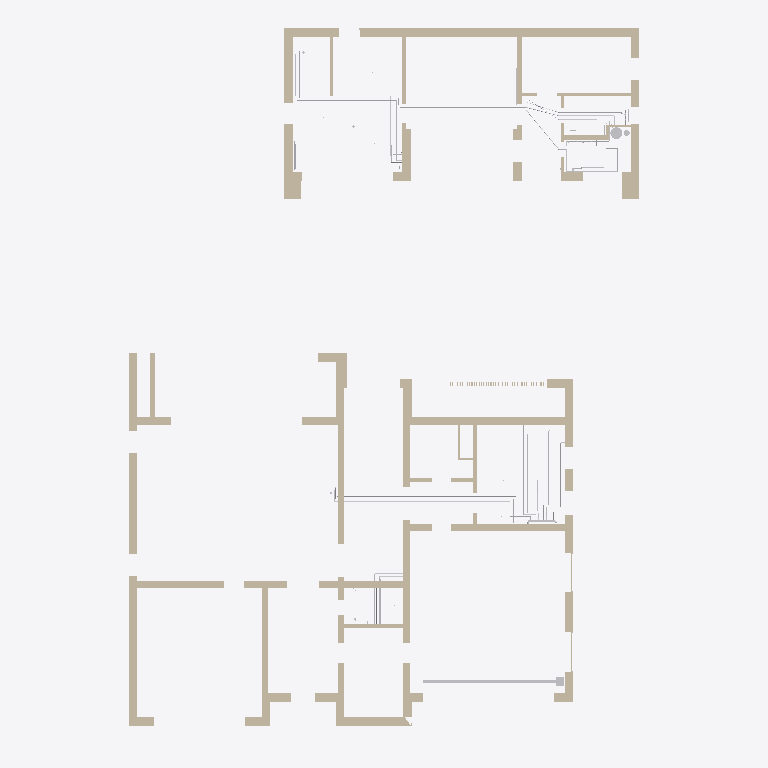
Plan cut of the same IFC building model at storey 'Этаж 1' (level 0.00 m, cut at 1.40 m), seen from above with north up, elements coloured by IFC class (only those large enough to see are counted): 37 walls (beige), 25 other elements (light grey). Cut surfaces are drawn darker.
Extent 23.4 m × 32.6 m × 9.9 m (x, y, z). Storeys (3): Этаж 1 at 0.00 m; Баня, этаж 1 at 0.00 m; Этаж 2 at 4.05 m. Elements (322): 121 IfcPipeSegment, 92 IfcValve, 86 IfcWall, 9 IfcDistributionElement, 6 IfcPipeFitting, 2 IfcFilter, 2 IfcPump, 2 IfcTank, 1 IfcFlowInstrument, 1 IfcFlowMeter.

HEADER;
FILE_DESCRIPTION(('ViewDefinition [CoordinationView]'),'2;1');
FILE_NAME('','2026-10-27T10:43:35',(''),(''),'IfcOpenShell 0.9.0post1+b5e509b','IfcOpenShell 0.9.0post1+b5e509b','');
FILE_SCHEMA(('IFC4'));
ENDSEC;
DATA;
#1=IFCPROJECT('2l_L3QjJ90KBV_KRsD4zqU',$,'И05.09.26-ВК',$,$,$,$,(#10),#5);
#12=IFCSITE('1rQfFNIcfEmPoE$Ry88gr8',$,'Участок 50:08:0050209:1600',$,$,#26,$,$,$,$,$,$,$,$);
#13=IFCBUILDING('2DQ78YStn4Z8wCJiO_YUZZ',$,'Жилой дом',$,$,#31,$,$,$,$,$,$);
#14=IFCBUILDING('3d6PIZSvv8qOgwShZIKqRZ',$,'Баня',$,$,#36,$,$,$,$,$,$);
#15=IFCBUILDINGSTOREY('2SJG96uwz6lA$1t$SLxR4i',$,'Этаж 1',$,$,#41,$,$,$,0.0);
#16=IFCBUILDINGSTOREY('3v2aw9ic9Ec97pfPdLs_sZ',$,'Этаж 2',$,$,#46,$,$,$,4.05);
#17=IFCBUILDINGSTOREY('2oHwrRSqH2LxgEydffnWxl',$,'Баня, этаж 1',$,$,#51,$,$,$,0.0);
#530=IFCWALL('0ivolZBCDDQwTRhUqyj5zg',$,'Стена по АР (для привязки)',$,$,#13013,#565,$,$);
#178=IFCWALL('2$s_rUnez7fvK8K7IgmhV6',$,'Стена по АР (для привязки)',$,$,#13273,#198,$,$);
#226=IFCWALL('3ziBbJnDT9cQt9CPbt6oUl',$,'Стена по АР (для привязки)',$,$,#13348,#256,$,$);
#2086=IFCWALL('0r4ILsah1FKwbrC8HrqMuK',$,'Стена по АР (для привязки)',$,$,#14145,#2113,$,$);
#936=IFCWALL('20Rw9ZaG92ChfcrBhOkJXD',$,'Стена по АР (для привязки)',$,$,#13703,#973,$,$);
#2049=IFCWALL('3wh6gHTMn4WAlKwy_Ps2ft',$,'Стена по АР (для привязки)',$,$,#14110,#2080,$,$);
#52=IFCWALL('2BEBChnGHDSA38MELuqcjl',$,'Стена по АР (для привязки)',$,$,#13058,#93,$,$);
#358=IFCWALL('2GrPC45e5EJRqQx2UK3i6H',$,'Стена по АР (для привязки)',$,$,#13588,#390,$,$);
#120=IFCWALL('1AiuFmhK9Frv6cF992e0vK',$,'Стена по АР (для привязки)',$,$,#13178,#146,$,$);
#1897=IFCWALL('2np0BEmvrBGwf8J7xE20db',$,'Стена по АР (для привязки)',$,$,#14465,#1919,$,$);
#2147=IFCWALL('1gvoKILyf5eQK5vpv8qdhG',$,'Стена по АР (для привязки)',$,$,#14220,#2175,$,$);
#283=IFCWALL('0asYOK_wT4pfYEt6lWRMmd',$,'Стена по АР (для привязки)',$,$,#13453,#298,$,$);
#304=IFCWALL('33P8VfWpn15PVEsI4wy74p',$,'Стена по АР (для привязки)',$,$,#13483,#320,$,$);
#326=IFCWALL('1gAaPzc7bBrP8pzmKJNLYx',$,'Стена по АР (для привязки)',$,$,#13528,#352,$,$);
#2004=IFCWALL('1G9spMZzD4Ue9H23V4h1Th',$,'Стена по АР (для привязки)',$,$,#14560,#2019,$,$);
#1925=IFCWALL('1oJ0hrgnHE3AV1QEKwLP5e',$,'Стена по АР (для привязки)',$,$,#14490,#1948,$,$);
#396=IFCWALL('2WwDhw4f52Lu$0FE$TvzAS',$,'Стена по АР (для привязки)',$,$,#13653,#416,$,$);
#2119=IFCWALL('33kR6iQrf8nv1$yQncQMty',$,'Стена по АР (для привязки)',$,$,#14185,#2141,$,$);
#2245=IFCWALL('15sFMYSfv8j9zsMqK_v$W4',$,'Стена по АР (для привязки)',$,$,#14330,#2274,$,$);
#152=IFCWALL('0XI5wodG104BNZJHacsovX',$,'Стена по АР (для привязки)',$,$,#13228,#172,$,$);
#12895=IFCDISTRIBUTIONELEMENT('1mS6LkHG9FcgslfHSwwqYl',$,'Лоток водоотводный DN100 с решёткой вдоль ворот гаража',$,$,#13808,#12907,'ЛГ-1');
#618=IFCWALL('0LcIWPM250NO8_g_2GvjM5',$,'Стена по АР (для привязки)',$,$,#13153,#636,$,$);
#2207=IFCWALL('2bzyuQXJXBaR8dyFhXfD6y',$,'Стена по АР (для привязки)',$,$,#14290,#2239,$,$);
#571=IFCWALL('38txmZw29Flgnam6Xd7Y4q',$,'Стена по АР (для привязки)',$,$,#13068,#587,$,$);
#2181=IFCWALL('3pM6hnXVf6CBR_S2HoYKd7',$,'Стена по АР (для привязки)',$,$,#14260,#2201,$,$);
#6051=IFCPIPESEGMENT('22wgfblvf6HhfuOq7uORpw',$,'Т3 — от Б2 к ШВК-Б1 (б4, б2, б6, б7)',$,$,#14530,#6153,'Т3-ШВК-Б1',$);
#443=IFCWALL('0XtNZOrj5FIAQxHf38aX2o',$,'Стена по АР (для привязки)',$,$,#13718,#458,$,$);
#2841=IFCPIPESEGMENT('1jUY$cfJnAxBOMkG5j$m$8',$,'В1 к мойке М-1 (с ПММ) — отдельно от санузлов',$,$,#13323,#2933,'КХ-9',$);
#2025=IFCWALL('28RWWRx8zAGPNayyYvyj69',$,'Стена по АР (для привязки)',$,$,#14585,#2043,$,$);
#979=IFCWALL('3A8GdHf4X8axaaE7zzQrxC',$,'Стена по АР (для привязки)',$,$,#13768,#994,$,$);
#3491=IFCPIPESEGMENT('0aewyhWiD3FQZjF_L2grJX',$,'Т4 от мойки М-1 — к насосу Н8 (кольцо ГВС кухни)',$,$,#13748,#3573,'Т4-М-1',$);
#915=IFCWALL('3ABCd6Ewn0eu5AlM$qF9j7',$,'Стена по АР (для привязки)',$,$,#13658,#930,$,$);
#1954=IFCWALL('01cIcHDjf2mfXGHbmUjjTt',$,'Стена по АР (для привязки)',$,$,#14510,#1970,$,$);
#204=IFCWALL('2C8fOOrI57DA4rlYKCzDXk',$,'Стена по АР (для привязки)',$,$,#13298,#220,$,$);
#6559=IFCPIPESEGMENT('0UAZ1qxer2aRk71JD7AS0o',$,'Т3 — кольцо ГВС ШВК-Б1: к смесителю душа Д-б1',$,$,#14115,#6621,'Т3-Д-б1',$);
#464=IFCWALL('1jC7rHPOPF5x7C_kGSGFKh',$,'Стена по АР (для привязки)',$,$,#13758,#480,$,$);
#99=IFCWALL('3zVI_Kl3LE2A6ru4RsWlQI',$,'Стена по АР (для привязки)',$,$,#13138,#114,$,$);
#1976=IFCWALL('07JQ2wv6n4bA$8oPI3EgmV',$,'Стена по АР (для привязки)',$,$,#14540,#1998,$,$);
#5945=IFCPIPESEGMENT('2_la$vLIP5D80MeuGCUn6r',$,'В1 — от подъёма Ecoflex к ШВК-Б1 (б3, б2, б6, б7)',$,$,#14425,#6037,'В1-ШВК-Б1',$);
#12804=IFCTANK('3uuCO6EyDEp8Sfp07i5A6z',$,'Бойлер Б2 200 л (ОВ)',$,$,#14495,#12819,'Б2',$);
#2381=IFCPIPESEGMENT('207unUdRXB_epox0tgR15$',$,'В1 к поливочному крану ПК-2 (незамерзающий)',$,$,#13303,#2463,'КХ-7',$);
#6295=IFCPIPESEGMENT('1XFK3eZ5nBnu9$fGG0dnZ$',$,'В1 к Д-б1',$,$,#14335,#6357,'В1-Д-б1',$);
#422=IFCWALL('2djMoeyCz9jeZzDa1DT87M',$,'Стена по АР (для привязки)',$,$,#13693,#437,$,$);
#593=IFCWALL('2GmXomJs9EvRl7P0WF2zaY',$,'Стена по АР (для привязки)',$,$,#13103,#612,$,$);
#2649=IFCPIPESEGMENT('2rjOWAplDBRQn_2SU59dDS',$,'В1 к бане — в санитарную трубу Ecoflex Quattro',$,$,#13838,#2731,'КХ-3',$);
#6635=IFCPIPESEGMENT('3CQhWsD756YxxsF_EvreDE',$,'Т3 — кольцо ГВС ШВК-Б1: от душа Д-б1 к мойке М-б1 (б7, дверь б6/б7, б6)',$,$,#14210,#6727,'Т3-М-б1',$);
#508=IFCWALL('1YuQGmXSb6Ng58mUKNaC_j',$,'Стена по АР (для привязки)',$,$,#13833,#524,$,$);
#2477=IFCPIPESEGMENT('3WrTtATrzFbAM5DN3Vz$4g',$,'В1 к узлу подпитки УП (далее — ТМ)',$,$,#13503,#2549,'КХ-2',$);
#6837=IFCPIPESEGMENT('3ATLQVJ392V9WQCqA$Ldfp',$,'Т4 бани: ШВК-Б2 → Пс-б1.1, Пс-б1.2, Пс-б2 → Н9 → Б2 (и Т4 от ШВК-Б1)',$,$,#14435,#7049,'Т4-ШВК-Б2',$);
#2745=IFCPIPESEGMENT('3fAS0QF899uPjPQOQLGKJw',$,'В1 к поливочному крану ПК-1 (незамерзающий)',$,$,#13148,#2827,'КХ-6',$);
#6741=IFCPIPESEGMENT('28tfA$Pb9ChBbM77l8ye4n',$,'Т4 от кольца ШВК-Б1 (после мойки М-б1) — к Н9',$,$,#14350,#6823,'Т4-ШВК-Б1',$);
#12917=IFCDISTRIBUTIONELEMENT('0Pa7wA0G536fFcqq5i0r78',$,'Пескоуловитель DN100 с корзиной, вертикальный выпуск Ø110',$,$,#12998,#12929,'ПУ-1');
#5223=IFCPIPESEGMENT('1mb75lzxnFtBHL40lR_t0C',$,'Т4 — от ШВК-1 к насосу Н8 (в Т4 от ШВК-2 перед Н8)',$,$,#13773,#5285,'Т4-ШВК1',$);
#4443=IFCPIPESEGMENT('0ixEYVBoz1Le3abeloU_SE',$,'В1 — от КХ-10 к ШВК-1 (гараж, штроба в стене гаража, пол 1.9 и 1.4)',$,$,#13098,#4555,'В1-ШВК1',$);
#12735=IFCDISTRIBUTIONELEMENT('18n6Ba6KfB_R$cOGa2Pjrk',$,'Гребёнка (коллектор) ХВС Ду32 на 10 выходов с кранами',$,$,#13508,#12750,'КХ');
#5859=IFCPIPESEGMENT('3PGhWi1qb6V9Vq0_ViIDke',$,'В1 к М-б1',$,$,#14340,#5931,'В1-М-б1',$);
#486=IFCWALL('2kDrY7Kx98RPlJ$mQvayIf',$,'Стена по АР (для привязки)',$,$,#13788,#502,$,$);
#4569=IFCPIPESEGMENT('0OcuveWZP4R8ineBiz_sk1',$,'Т3 — от Б1 к ШВК-1 (гараж, штроба в стене гаража, пол 1.9 и 1.4)',$,$,#13338,#4671,'Т3-ШВК1',$);
#4869=IFCPIPESEGMENT('3beFYY_Qf5NQCe8AcdnTNg',$,'Т3 к УМ-1 (пол 1.4, штроба в стене 1.4/1.9 на +0,900)',$,$,#13078,#4931,'Т3-УМ-1',$);
#3385=IFCPIPESEGMENT('1NvtxJxh55_xFZW38acrY7',$,'Т3 к мойке М-1 — кольцо ГВС кухни от 1.6 (пол 1.6, 1.7, 1.9)',$,$,#13563,#3477,'Т3-М-1',$);
#5299=IFCPIPESEGMENT('3jhl8tyzvA6PbLHd511jrc',$,'В1 от Ecoflex (санитарная труба) к ШВК-Б2',$,$,#14150,#5351,'В1-баня',$);
#7313=IFCPIPESEGMENT('2YKON97c92ERW1y25kugip',$,'К1 от УМ-б1 — в коробе инсталляции к выпуску УН-б1',$,$,#14500,#7365,'К1-УМ-б1',$);
ENDSEC;
